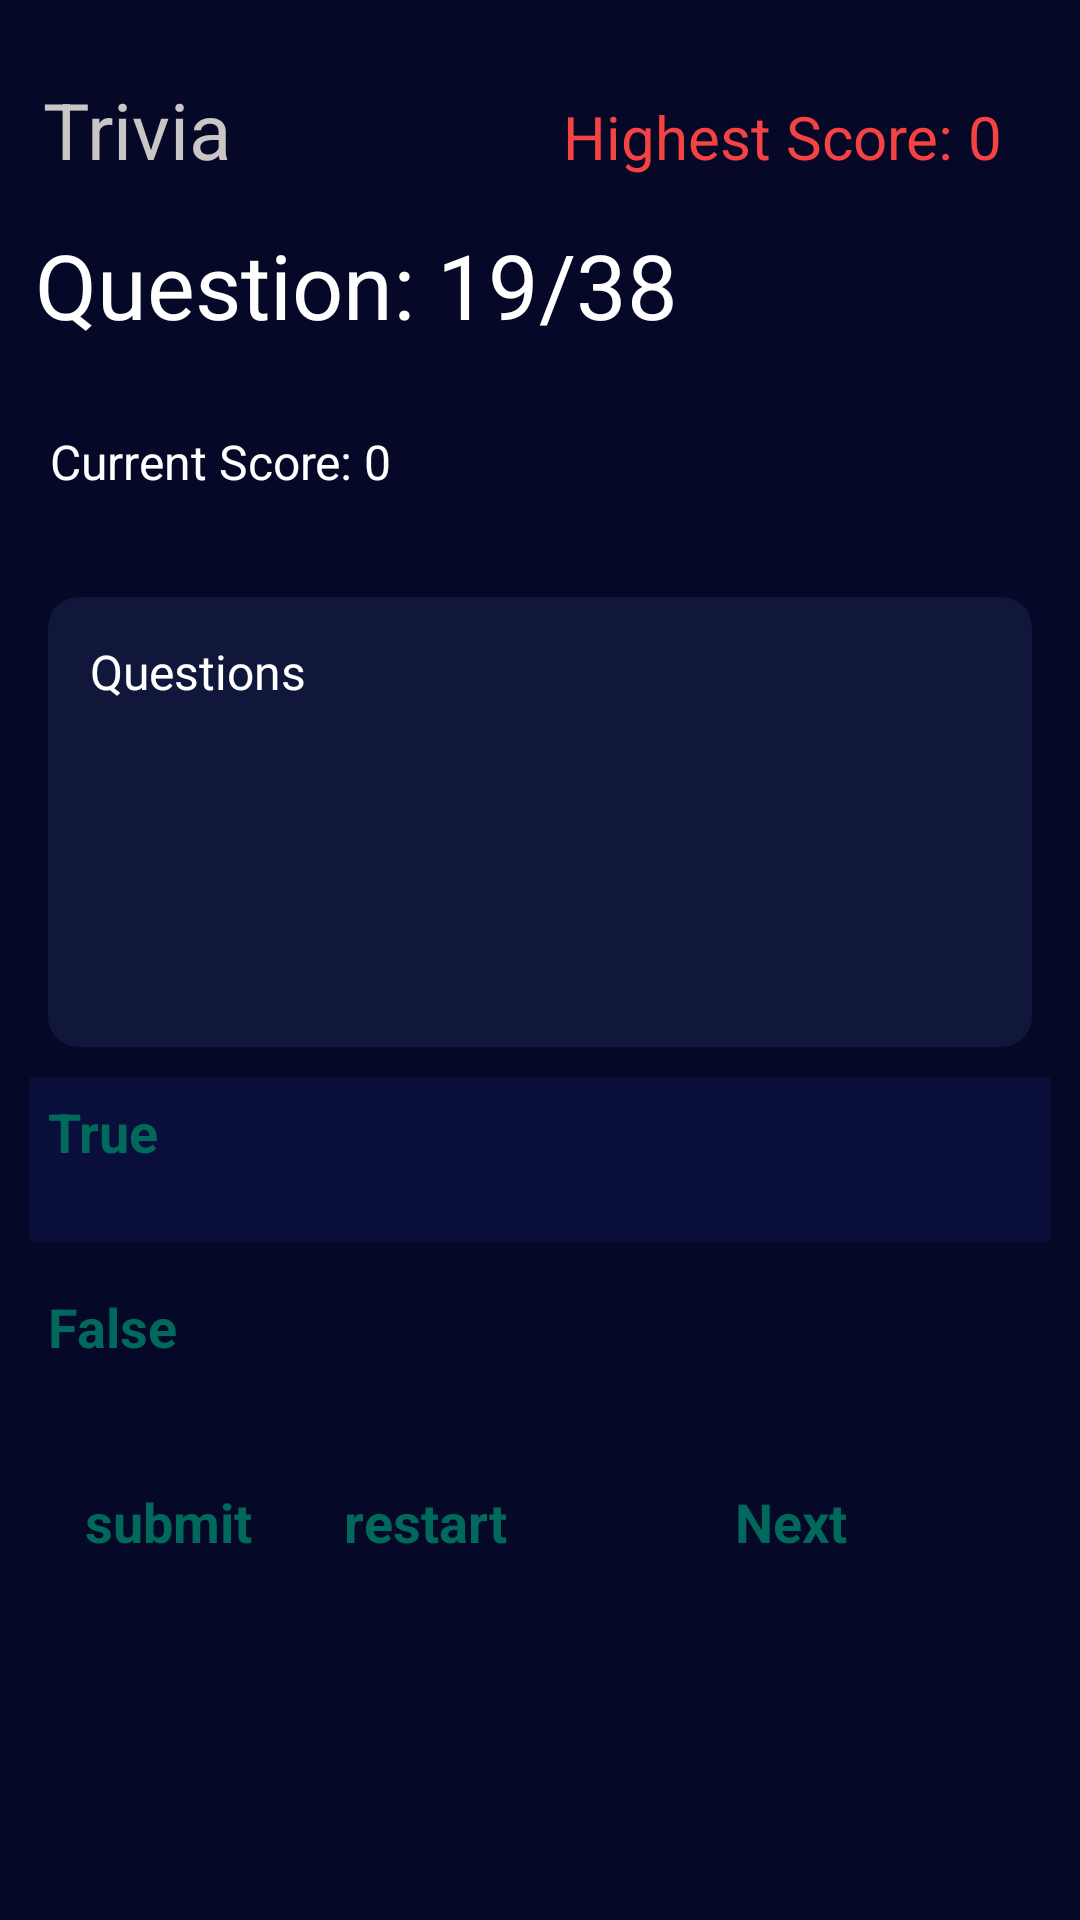

This screen was rendered from an Android layout file. Write that file and the resources it references.
<!-- AndroidManifest.xml: application theme Theme.Trivia -->
<!-- res/layout/activity_main.xml -->
<?xml version="1.0" encoding="utf-8"?>
<layout xmlns:android="http://schemas.android.com/apk/res/android"
    xmlns:app="http://schemas.android.com/apk/res-auto"
    xmlns:tools="http://schemas.android.com/tools">

    <data>

    </data>

    <androidx.constraintlayout.widget.ConstraintLayout
        android:layout_width="match_parent"
        android:layout_height="match_parent"
        android:background="#050927"
        android:elevation="20dp"
        tools:context=".MainActivity">

        <TextView
            android:id="@+id/textView"
            style="@style/main"
            android:text="@string/heading_textview"
            app:layout_constraintBottom_toBottomOf="parent"
            app:layout_constraintEnd_toEndOf="parent"
            app:layout_constraintHorizontal_bias="0.029"
            app:layout_constraintStart_toStartOf="parent"
            app:layout_constraintTop_toTopOf="parent"
            app:layout_constraintVertical_bias="0.033" />

        <TextView
            android:id="@+id/question_no_textview"
            android:layout_width="wrap_content"
            android:layout_height="wrap_content"
            android:layout_marginTop="8dp"
            android:text="@string/question_no_textview"
            android:textColor="@color/white"
            android:textSize="30sp"
            app:layout_constraintEnd_toEndOf="parent"
            app:layout_constraintHorizontal_bias="0.081"
            app:layout_constraintStart_toStartOf="parent"
            app:layout_constraintTop_toBottomOf="@+id/textView" />

        <androidx.cardview.widget.CardView
            android:id="@+id/cardView"
            android:layout_width="match_parent"
            android:layout_height="150dp"
            android:layout_marginStart="16dp"
            android:layout_marginTop="84dp"
            android:layout_marginEnd="16dp"
            android:backgroundTint="#10173A"
            android:elevation="12dp"
            app:cardCornerRadius="10dp"
            app:layout_constraintEnd_toEndOf="parent"
            app:layout_constraintHorizontal_bias="1.0"
            app:layout_constraintStart_toStartOf="parent"
            app:layout_constraintTop_toBottomOf="@+id/question_no_textview">

            <TextView
                android:id="@+id/question_textview"
                android:layout_width="wrap_content"
                android:layout_height="wrap_content"
                android:layout_margin="8dp"
                android:fontFamily="@font/armata"
                android:padding="6dp"
                android:text="@string/question_textview"
                android:textColor="@color/white"
                android:textSize="16sp" />
        </androidx.cardview.widget.CardView>

        <Button
            android:id="@+id/true_button"
            style="@style/true_button"
            android:layout_width="0dp"
            android:layout_height="55dp"
            android:layout_marginTop="16dp"
            android:background="@drawable/share_button"
            android:elevation="20dp"
            android:text="@string/true_button"
            app:layout_constraintEnd_toEndOf="parent"
            app:layout_constraintHorizontal_bias="0.498"
            app:layout_constraintStart_toStartOf="parent"
            app:layout_constraintTop_toBottomOf="@+id/cardView" />

        <Button
            android:id="@+id/false_button"
            style="@style/true_button"
            android:layout_width="0dp"
            android:layout_height="55dp"
            android:backgroundTint="#010523"
            android:elevation="20dp"
            android:text="@string/false_button"
            app:layout_constraintEnd_toEndOf="parent"
            app:layout_constraintStart_toStartOf="parent"
            app:layout_constraintTop_toBottomOf="@+id/true_button" />

        <Button
            android:id="@+id/next_button"
            style="@style/true_button"
            android:layout_width="110dp"
            android:layout_height="55dp"
            android:layout_marginTop="8dp"
            android:backgroundTint="@color/purple_500"
            android:elevation="20dp"
            android:text="@string/next_button"
            app:layout_constraintEnd_toEndOf="parent"
            app:layout_constraintHorizontal_bias="0.996"
            app:layout_constraintStart_toStartOf="parent"
            app:layout_constraintTop_toBottomOf="@+id/false_button" />

        <TextView
            android:id="@+id/current_textview"
            android:layout_width="143dp"
            android:layout_height="28dp"
            android:layout_marginBottom="32dp"
            android:padding="4dp"
            android:text="@string/current_textview"
            android:textColor="@color/white"
            android:textSize="16sp"
            app:layout_constraintBottom_toTopOf="@+id/cardView"
            app:layout_constraintEnd_toEndOf="parent"
            app:layout_constraintHorizontal_bias="0.059"
            app:layout_constraintStart_toStartOf="parent" />

        <TextView
            android:id="@+id/highest_textview"
            android:layout_width="wrap_content"
            android:layout_height="wrap_content"
            android:layout_marginBottom="140dp"
            android:text="@string/highest_score_textview"
            android:textColor="#F64242"
            android:textSize="20sp"
            app:layout_constraintBottom_toTopOf="@+id/cardView"
            app:layout_constraintEnd_toEndOf="parent"
            app:layout_constraintHorizontal_bias="0.803"
            app:layout_constraintStart_toEndOf="@+id/textView" />

        <Button
            android:id="@+id/restart_button"
            style="@style/true_button"
            android:layout_width="110dp"
            android:layout_height="55dp"
            android:layout_marginStart="16dp"
            android:layout_marginTop="8dp"
            android:layout_marginEnd="32dp"
            android:backgroundTint="@color/purple_500"
            android:text="@string/clear_button"
            app:layout_constraintEnd_toStartOf="@+id/next_button"
            app:layout_constraintHorizontal_bias="0.904"
            app:layout_constraintStart_toStartOf="parent"
            app:layout_constraintTop_toBottomOf="@+id/false_button" />

        <Button
            android:id="@+id/submit_button"
            style="@style/true_button"
            android:layout_width="110dp"
            android:layout_height="55dp"
            android:layout_marginBottom="120dp"
            android:backgroundTint="@color/purple_500"
            android:text="@string/submit_button"
            app:layout_constraintBottom_toBottomOf="parent"
            app:layout_constraintEnd_toEndOf="parent"
            app:layout_constraintHorizontal_bias="0.053"
            app:layout_constraintStart_toStartOf="parent"
            app:layout_constraintTop_toBottomOf="@+id/false_button"
            app:layout_constraintVertical_bias="0.0" />

    </androidx.constraintlayout.widget.ConstraintLayout>
</layout>
<!-- resources referenced by this layout -->
<resources>
  <color name="purple_500">#FF090F3A</color>
  <color name="white">#FFFFFFFF</color>
  <!-- drawable share_button (drawable) -->
  <?xml version="1.0" encoding="utf-8"?>
  <selector xmlns:android="http://schemas.android.com/apk/res/android">
      <item android:state_pressed="true"
          android:state_enabled="true"
          android:drawable= "@color/red"/>
  
          <item android:state_focused="true"
              android:state_enabled="true"
              android:drawable="@color/black"/>
      <item
          android:state_enabled="true"
          android:drawable="@color/purple_500"/>
  
  
  </selector>
  <string name="clear_button">restart</string>
  <string name="current_textview">Current Score: 0</string>
  <string name="false_button">False</string>
  <string name="heading_textview">Trivia</string>
  <string name="highest_score_textview">Highest Score: 0</string>
  <string name="next_button">Next</string>
  <string name="question_no_textview">Question: 19/38</string>
  <string name="question_textview">Questions</string>
  <string name="submit_button">submit</string>
  <string name="true_button">True</string>
  <style name="main">
          <item name="android:layout_width">wrap_content</item>
          <item name="android:layout_height">wrap_content</item>
          <item name="android:padding">6dp</item>
          <item name="android:textColor">#CAC6C6</item>
          <item name="android:textSize">26sp</item>
      </style>
  <style name="true_button">
          <item name="android:layout_height">55dp</item>
          <item name="android:layout_margin">10dp</item>
          <item name="android:layout_marginTop">24dp</item>
          <item name="android:padding">6dp</item>
          <item name="android:textColor">#00695C</item>
          <item name="android:textSize">18sp</item>
          <item name="android:textStyle">bold</item>
      </style>
  <color name="red">#D63B3B</color>
  <color name="black">#090909</color>
</resources>
